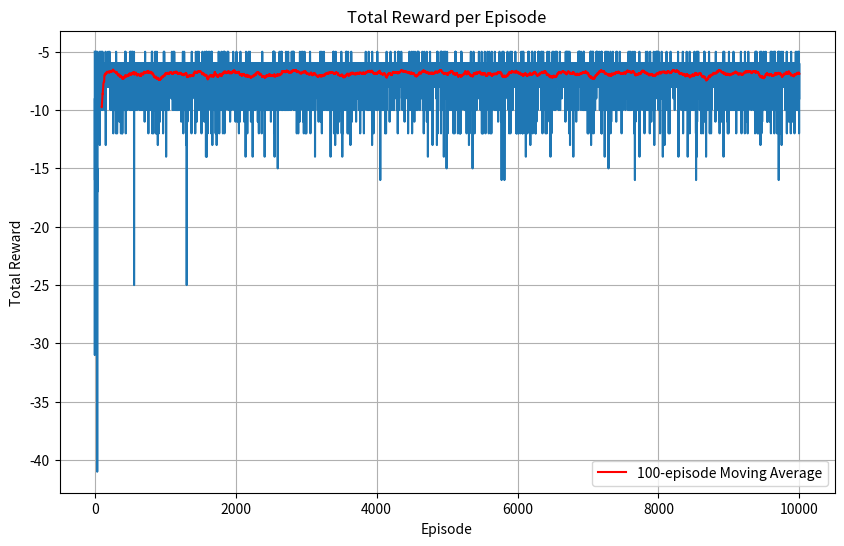

The matplotlib source for this figure:
# -*- coding: utf-8 -*-
"""
Created on Sat Mar 28 12:59:23 2020
Assignment 2 - Agents and Reinforcement Learning
Q-Learning Algorithm - Based on GitHub version, Training Benchmark Only

[redacted]
"""

# Import the libraries
import numpy as np
import matplotlib.pyplot as plt
import time # Import time module for benchmarking

# --- Constants based on GitHub version ---
BOARD_ROWS = 5
BOARD_COLS = 5
START = (0, 0)
WIN_STATE = (4, 4)
# Hole states from GitHub version
HOLE_STATES = [(1,0),(3,1),(4,2),(1,3)]
# Actions
ACTIONS = [0, 1, 2, 3] # 0 = up, 1 = down, 2 = left, 3 = right

# Create the environment using a class
class State():

    def __init__(self, state=START):
        # Initialise the state
        self.state = state
        # Initialise the determining factor
        self.isEnd = False
        # Check if initial state is end state
        self.checkEnd()

    # Give reward function (based on GitHub version)
    def giveReward(self):
        if self.state == WIN_STATE:
            return 1 # Reward for reaching the win state
        elif self.state in HOLE_STATES:
            return -5 # Penalty for falling into a hole
        else:
            return -1 # Penalty for each step taken

    # Check if the game has ended function (using HOLE_STATES list)
    def checkEnd(self):
        if (self.state == WIN_STATE) or (self.state in HOLE_STATES):
            self.isEnd = True

    # Update the state function (using logic similar to previous working version)
    def updateState(self, action):
        # Action 0 = up, 1 = down, 2 = left, 3 = right
        r, c = self.state
        if action == 0: # Up
            next_state = (r - 1, c)
        elif action == 1: # Down
            next_state = (r + 1, c)
        elif action == 2: # Left
            next_state = (r, c - 1)
        else: # Right (action == 3)
            next_state = (r, c + 1)

        # Check if the next state is off the board
        nr, nc = next_state
        if (nr < 0) or (nr >= BOARD_ROWS) or \
           (nc < 0) or (nc >= BOARD_COLS):
            next_state = self.state # Stay in the current state if move is invalid

        self.state = next_state # Update the current state

        # Check if the new state ends the game
        self.checkEnd()

    # Reset the environment function
    def Reset(self):
        self.state = START # Reset state to start
        self.isEnd = False # Reset end game flag
        return self.state

# Create the agent using a class
class Agent():

    def __init__(self):
        # Initialise the states value estimates
        self.actions = ACTIONS # Use global actions list
        self.State = State() # The environment

        # Initialise the learning parameters (based on GitHub version)
        self.lr = 0.5        # Learning rate (alpha)
        self.exp_rate = 0.1  # Exploration rate (epsilon)
        self.decay_gamma = 0.9 # Discount factor (gamma)

        # Initialise the Q-table (using dictionary mapping state tuple to numpy array of action values)
        # This structure is kept from the benchmarked version for compatibility
        self.Q_values = {} # {(row, col): [q_up, q_down, q_left, q_right]}
        for r in range(BOARD_ROWS):
            for c in range(BOARD_COLS):
                 self.Q_values[(r,c)] = np.zeros(len(self.actions)) # Initialize Q-values for each state to zeros

    # Choose action function (epsilon-greedy)
    def chooseAction(self):
        # Epsilon-greedy strategy
        action = -1 # Initialize action

        # Exploration vs Exploitation
        if np.random.uniform(0, 1) <= self.exp_rate:
            action = np.random.choice(self.actions) # Explore: choose a random action
        else:
            # Exploit: choose the action with the highest Q-value for the current state
            current_q_values = self.Q_values[self.State.state]
            # Find the maximum Q-value
            max_q = np.max(current_q_values)
             # Find all actions that have the maximum Q-value
            best_actions = [a for a, q in enumerate(current_q_values) if q == max_q]
            # If multiple actions have the same max value, choose randomly among them
            action = np.random.choice(best_actions)

        return action

    # Take action function
    def takeAction(self, action):
        # Update the state based on the chosen action
        self.State.updateState(action)
        # Return the reward for the new state
        return self.State.giveReward()

    # Q-Learning update function
    def Q_Learning(self, episodes=10000):
        # Run the Q-learning algorithm for a number of episodes
        rewards = [] # List to store total reward per episode
        print("Training started...")
        for i in range(episodes):
            if i % 1000 == 0 and i != 0: # Print progress every 1000 episodes
                print(f"  Episode: {i}")

            current_state_obj = self.State.Reset() # Reset environment for new episode
            total_reward = 0 # Reset total reward for the episode
            steps = 0 # Count steps in the episode

            while not self.State.isEnd:
                # Choose an action based on the current state
                action = self.chooseAction()

                # Store the current state before taking the action
                prev_state = self.State.state # Get tuple (r, c)

                # Take the action and get the reward
                reward = self.takeAction(action)
                total_reward += reward

                # Get the next state
                next_state = self.State.state # Get tuple (r, c)

                # Update the Q-value for the previous state and action
                old_q_value = self.Q_values[prev_state][action]

                # Handle terminal state update - Q(terminal, *) should ideally be 0
                if self.State.isEnd:
                    next_max_q = 0 # No future reward from terminal state
                else:
                    next_max_q = np.max(self.Q_values[next_state]) # Max Q-value for the next state

                # Q-learning formula
                new_q_value = old_q_value + self.lr * (reward + self.decay_gamma * next_max_q - old_q_value)
                self.Q_values[prev_state][action] = new_q_value

                steps += 1
                # Safety break to prevent infinite loops in case of issues
                if steps > 500:
                    # print(f"Warning: Episode {i} exceeded max steps, breaking.")
                    break # Break inner loop, will proceed to next episode

            rewards.append(total_reward) # Store total reward for this episode

        print(f"Training finished after {episodes} episodes.")
        return rewards

    # Function to plot rewards
    def plot_rewards(self, rewards):
        plt.figure(figsize=(10, 6))
        plt.plot(rewards)
        plt.title('Total Reward per Episode')
        plt.xlabel('Episode')
        plt.ylabel('Total Reward')
        # Calculate and plot a moving average to see the trend better
        try: # Add try-except for potential issues with short reward lists
            if len(rewards) >= 100:
                moving_avg = np.convolve(rewards, np.ones(100)/100, mode='valid')
                plt.plot(np.arange(len(moving_avg)) + 99, moving_avg, label='100-episode Moving Average', color='red')
                plt.legend()
            else:
                 print("Not enough episodes to plot 100-episode moving average.")
        except ValueError:
            print("Could not plot moving average (calculation error?).")
        plt.grid(True)
        plt.show()

    # Function to display max Q-values per state (based on GitHub version's showValues)
    def showValues(self):
        print("\nMax Q-Value for each State (V(s) approximation):")
        for r in range(0, BOARD_ROWS):
            print('-----------------------------------------------')
            out = '| '
            for c in range(0, BOARD_COLS):
                state = (r, c)
                # For terminal states, display the reward (or 0)
                if state == WIN_STATE:
                    mx_nxt_value_str = " R:+1 " # Win state reward
                elif state in HOLE_STATES:
                    mx_nxt_value_str = " R:-5 " # Hole state reward
                else:
                    # Find the maximum Q-value among all actions for non-terminal state (r, c)
                    if state in self.Q_values:
                        max_q_value = np.max(self.Q_values[state])
                        mx_nxt_value_str = f"{max_q_value:6.2f}" # Format max Q value
                    else:
                        mx_nxt_value_str = " N/A  " # Should not happen if Q_values initialized correctly

                out += mx_nxt_value_str + ' | '
            print(out)
        print('-----------------------------------------------')


# Main execution block
if __name__ == '__main__':
    print("--- Starting Q-Learning Script (GitHub Version Logic) ---")

    # --- Initialization ---
    # (Removed timing for initialization)
    ag = Agent()

    # --- Training ---
    print("\n--- Starting Training ---")
    train_start_time = time.time() # Keep start time for training
    total_rewards = ag.Q_Learning(episodes=10000) # Train for 10,000 episodes
    train_end_time = time.time() # Keep end time for training
    print(f"Training Duration: {train_end_time - train_start_time:.4f} seconds") # Keep print for training

    # --- Plotting ---
    # (Removed timing for plotting)
    print("\n--- Plotting Results ---")
    ag.plot_rewards(total_rewards)

    # --- Displaying Max Q-Values ---
    # (Removed timing for display)
    print("\n--- Displaying Max Q-Values per State ---")
    ag.showValues() # Use the showValues method

    # --- Removed Policy Simulation ---

    # --- Total Time ---
    # (Removed timing for total execution)
    print("\n--- Script Finished ---")

